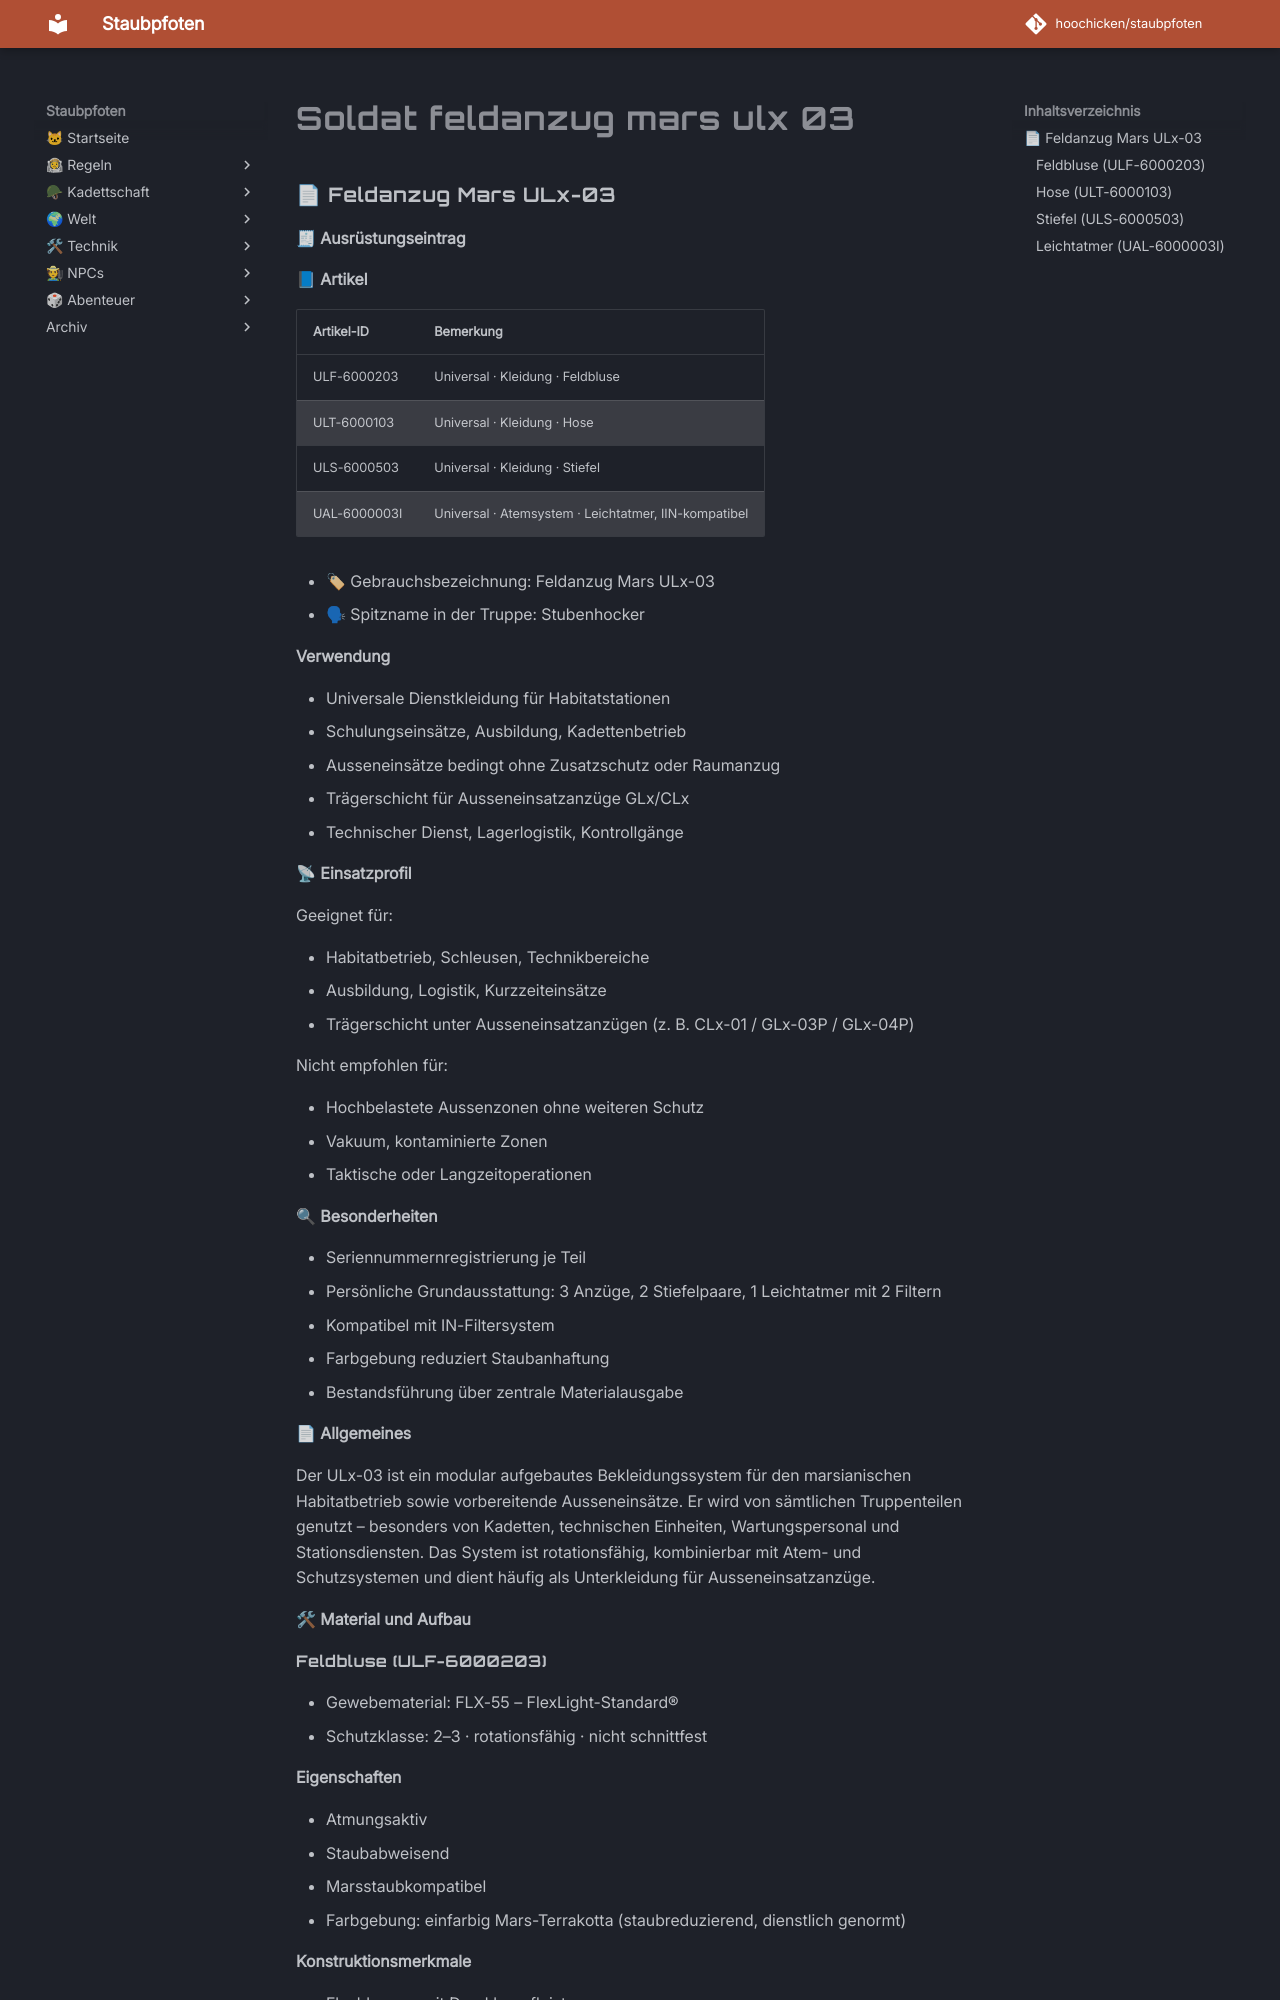

repository: hoochicken/staubpfoten · page: kadettschaft/ausruestung/anzuege/soldat-feldanzug-mars-ulx-03/index.html · generator: mkdocs

### 📄 Feldanzug Mars ULx-03

**🧾 Ausrüstungseintrag**

**📘 Artikel**

| Artikel-ID   | Bemerkung                                            |
|--------------|------------------------------------------------------|
| ULF-6000203  | Universal · Kleidung · Feldbluse                     |
| ULT-6000103  | Universal · Kleidung · Hose                          |
| ULS-6000503  | Universal · Kleidung · Stiefel                       |
| UAL-6000003I | Universal · Atemsystem · Leichtatmer, IIN-kompatibel |

* 🏷 Gebrauchsbezeichnung: Feldanzug Mars ULx-03
* 🗣 Spitzname in der Truppe: Stubenhocker

**Verwendung**

* Universale Dienstkleidung für Habitatstationen
* Schulungseinsätze, Ausbildung, Kadettenbetrieb
* Ausseneinsätze bedingt ohne Zusatzschutz oder Raumanzug
* Trägerschicht für Ausseneinsatzanzüge GLx/CLx
* Technischer Dienst, Lagerlogistik, Kontrollgänge

**📡 Einsatzprofil**

Geeignet für:

* Habitatbetrieb, Schleusen, Technikbereiche
* Ausbildung, Logistik, Kurzzeiteinsätze
* Trägerschicht unter Ausseneinsatzanzügen (z. B. CLx-01 / GLx-03P / GLx-04P)

Nicht empfohlen für:

* Hochbelastete Aussenzonen ohne weiteren Schutz
* Vakuum, kontaminierte Zonen
* Taktische oder Langzeitoperationen

**🔍 Besonderheiten**

* Seriennummernregistrierung je Teil
* Persönliche Grundausstattung: 3 Anzüge, 2 Stiefelpaare, 1 Leichtatmer mit 2 Filtern
* Kompatibel mit IN-Filtersystem
* Farbgebung reduziert Staubanhaftung
* Bestandsführung über zentrale Materialausgabe

**📄 Allgemeines**

Der ULx-03 ist ein modular aufgebautes Bekleidungssystem für den marsianischen Habitatbetrieb sowie vorbereitende
Ausseneinsätze.
Er wird von sämtlichen Truppenteilen genutzt – besonders von Kadetten, technischen Einheiten, Wartungspersonal und
Stationsdiensten.
Das System ist rotationsfähig, kombinierbar mit Atem- und Schutzsystemen und dient häufig als Unterkleidung für
Ausseneinsatzanzüge.

**🛠 Material und Aufbau**
